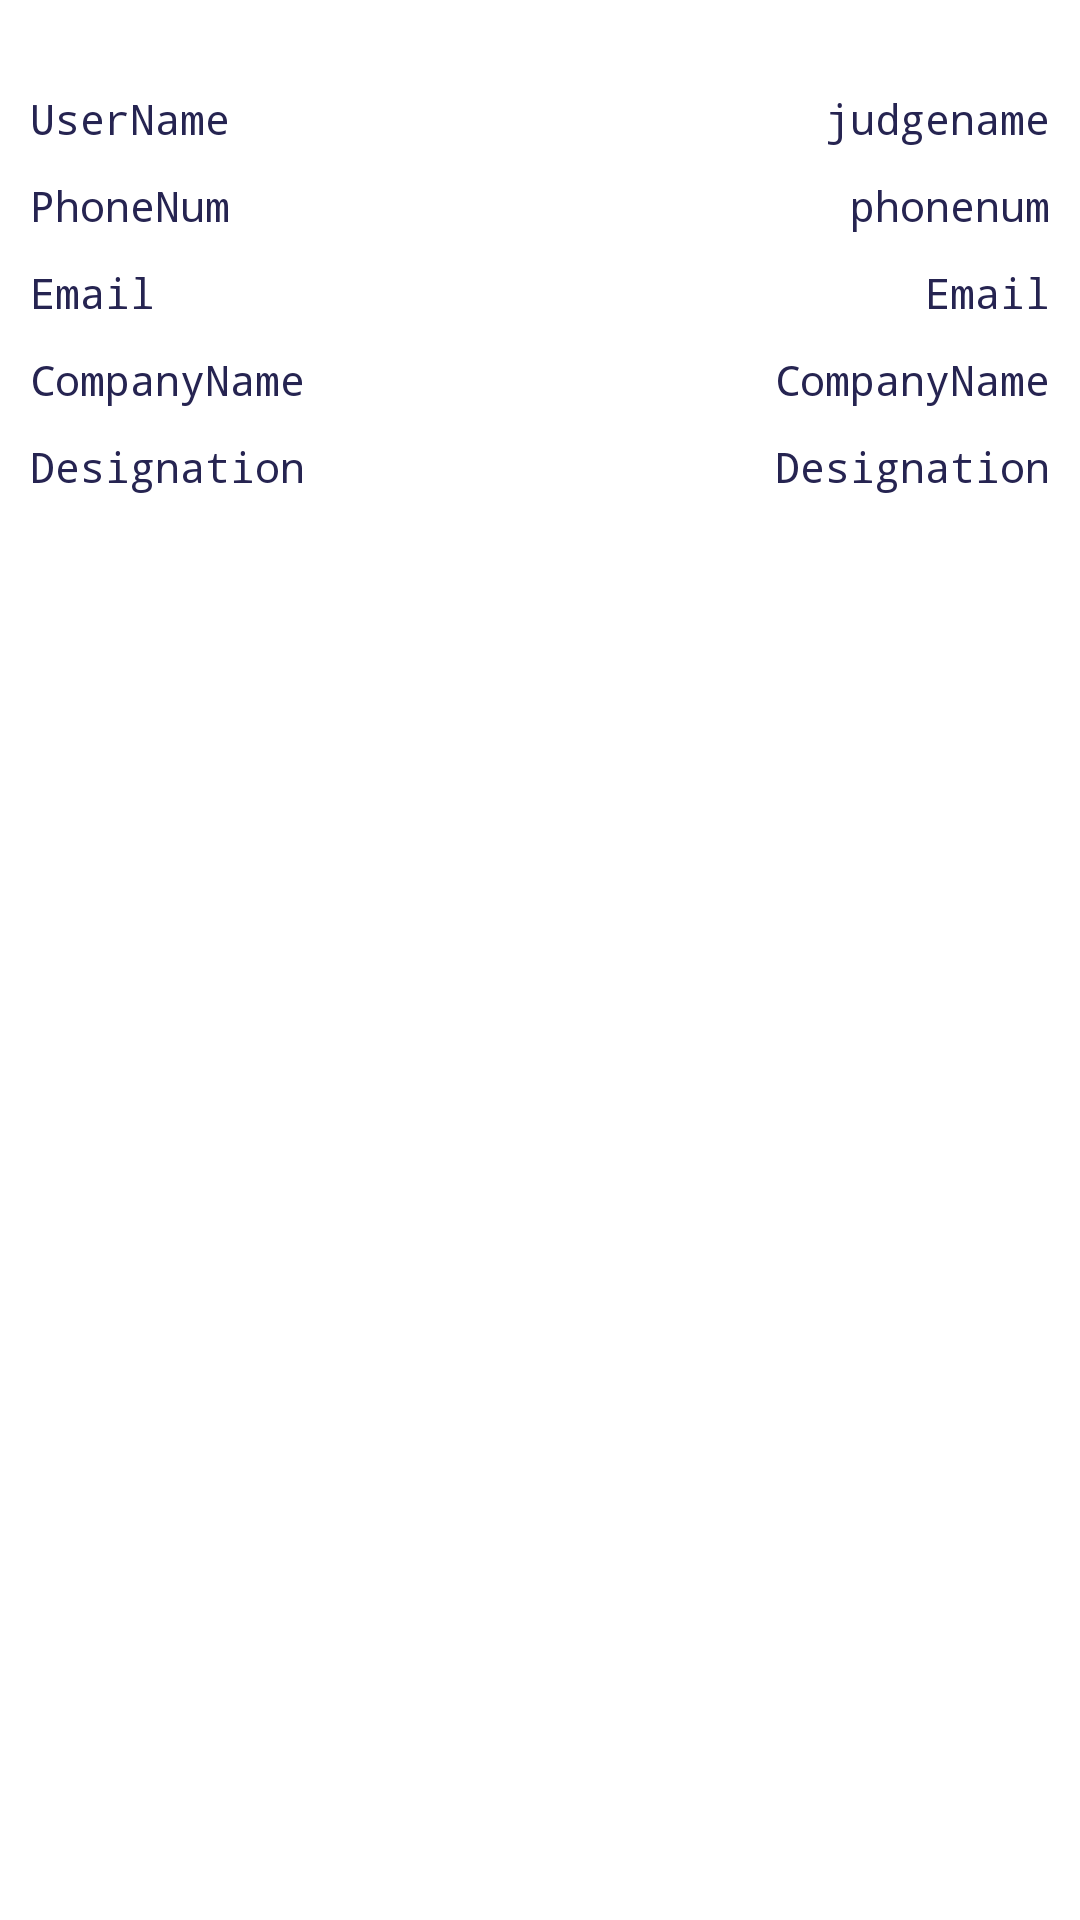

Here is an Android app screen rendered from its layout file. Give the layout XML and the strings, colors and styles it references.
<!-- AndroidManifest.xml: activity theme AppThemeee -->
<!-- res/layout/activity_single_people.xml -->
<?xml version="1.0" encoding="utf-8"?>
<LinearLayout xmlns:android="http://schemas.android.com/apk/res/android"
    xmlns:tools="http://schemas.android.com/tools"
    android:layout_width="match_parent"
    android:layout_height="match_parent"
    xmlns:app="http://schemas.android.com/apk/res-auto"
    android:gravity="center_horizontal"
    android:orientation="vertical">

    <LinearLayout
        android:layout_width="match_parent"
        android:layout_height="wrap_content"
        android:layout_marginTop="30dp"
        android:layout_marginLeft="10dp"
        android:layout_marginRight="10dp">
        <RelativeLayout
            android:layout_width="match_parent"
            android:layout_height="match_parent">
            <TextView
                android:layout_width="wrap_content"
                android:layout_height="wrap_content"
                android:textAppearance="?android:attr/textAppearanceSmall"
                android:text="UserName"
                android:id="@+id/textView"
                style="@style/CodeFont"
                android:layout_alignParentLeft="true" />

            <TextView
                android:layout_width="wrap_content"
                android:layout_height="wrap_content"
                android:textAppearance="?android:attr/textAppearanceSmall"
                android:text="judgename"
                android:layout_alignParentRight="true"
                android:id="@+id/judgename"
                style="@style/CodeFont" />
        </RelativeLayout>

    </LinearLayout>


<LinearLayout
    android:layout_width="match_parent"
    android:layout_height="wrap_content"
    android:layout_marginTop="10dp"
    android:layout_marginLeft="10dp"
    android:layout_marginRight="10dp"
    >
    <RelativeLayout
        android:layout_width="wrap_content"
        android:layout_height="match_parent">
        <TextView
            android:layout_width="wrap_content"
            android:layout_height="wrap_content"
            android:textAppearance="?android:attr/textAppearanceSmall"
            android:text="PhoneNum"
            android:layout_alignParentLeft="true"
            android:id="@+id/textView40"
            style="@style/CodeFont"/>

        <TextView
            android:layout_width="wrap_content"
            android:layout_height="wrap_content"
            android:textAppearance="?android:attr/textAppearanceSmall"
            android:text="phonenum"
            android:layout_alignParentRight="true"
            style="@style/CodeFont"
            android:id="@+id/Phonenumber" />
    </RelativeLayout>

</LinearLayout>
    <LinearLayout
        android:layout_width="match_parent"
        android:layout_height="wrap_content"
        android:layout_marginTop="10dp"
        android:layout_marginLeft="10dp"
        android:layout_marginRight="10dp">
        <RelativeLayout
            android:layout_width="match_parent"
            android:layout_height="match_parent">
            <TextView
                android:layout_width="wrap_content"
                android:layout_height="wrap_content"
                android:textAppearance="?android:attr/textAppearanceSmall"
                android:text="Email"
                android:layout_alignParentLeft="true"
                android:id="@+id/email"
                style="@style/CodeFont" />

            <TextView
                android:layout_width="wrap_content"
                android:layout_height="wrap_content"
                android:textAppearance="?android:attr/textAppearanceSmall"
                android:text="Email"
                android:layout_alignParentRight="true"
                style="@style/CodeFont"
                android:id="@+id/profileEmail" />
        </RelativeLayout>

    </LinearLayout>

    <LinearLayout
        android:layout_width="match_parent"
        android:layout_height="wrap_content"
        android:layout_marginLeft="10dp"
        android:layout_marginRight="10dp"
        android:layout_marginTop="10dp">
        <RelativeLayout
            android:layout_width="match_parent"
            android:layout_height="match_parent">
            <TextView
                android:layout_width="wrap_content"
                android:layout_height="wrap_content"
                android:textAppearance="?android:attr/textAppearanceSmall"
                android:text="CompanyName"
                android:layout_alignParentLeft="true"
                style="@style/CodeFont"
                android:id="@+id/textView26" />

            <TextView
                android:layout_width="wrap_content"
                android:layout_height="wrap_content"
                android:textAppearance="?android:attr/textAppearanceSmall"
                android:text="CompanyName"
                android:layout_alignParentRight="true"
                style="@style/CodeFont"
                android:id="@+id/companyname" />
        </RelativeLayout>

    </LinearLayout>
    <LinearLayout
        android:layout_width="match_parent"
        android:layout_height="wrap_content"
        android:layout_marginTop="10dp"
        android:layout_marginLeft="10dp"
        android:layout_marginRight="10dp">
        <RelativeLayout
            android:layout_width="match_parent"
            android:layout_height="match_parent">
            <TextView
                android:layout_width="wrap_content"
                android:layout_height="wrap_content"
                android:textAppearance="?android:attr/textAppearanceSmall"
                android:text="Designation"
                android:layout_alignParentLeft="true"
                android:id="@+id/textView44"
                style="@style/CodeFont"/>
            <TextView
                android:layout_width="wrap_content"
                android:layout_height="wrap_content"
                android:textAppearance="?android:attr/textAppearanceSmall"
                android:text="Designation"
                android:layout_alignParentRight="true"
                android:id="@+id/designation"
                style="@style/CodeFont"/>
        </RelativeLayout>

    </LinearLayout>


</LinearLayout>
<!-- resources referenced by this layout -->
<resources>
  <style name="CodeFont" parent="@android:style/TextAppearance.Small">
          <item name="android:layout_width">fill_parent</item>
          <item name="android:layout_height">wrap_content</item>
          <item name="android:textColor">#262451</item>
          <item name="android:typeface">monospace</item>
      </style>
  <style name="AppThemeee" parent="Theme.AppCompat.Light.DarkActionBar">
          
          <item name="colorPrimary">@color/colorPrimary</item>
          <item name="colorPrimaryDark">@color/colorPrimaryDark</item>
          <item name="colorAccent">@color/colorAcent</item>
          <item name="android:windowBackground">@color/textColorPrimary</item>
          <item name="android:textColorPrimary">@color/colorPrimary</item>
          <item name="android:textColorHint">@color/TextColorHint</item>
      </style>
  <color name="colorPrimary">#494786</color>
  <color name="colorPrimaryDark">#262451</color>
  <color name="colorAcent">#F2744A</color>
  <color name="textColorPrimary">#FFFFFF</color>
  <color name="TextColorHint">#FFFFFF</color>
</resources>
